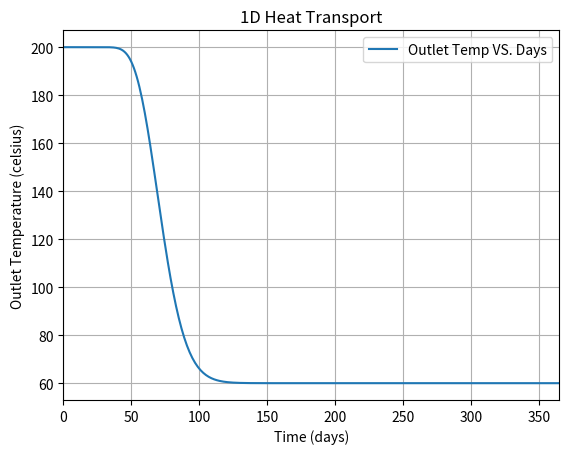

Write Python code to recreate this figure.
import numpy as np
import matplotlib.pyplot as plt

"""
This file is a simple version of the experiment.
It includes the basic parameter setup, logic and calculation.
"""

# Configuration data
L = 100  # Reservoir length (in meter)
nx = 21  # Number of grid points
T0 = 200  # Reservoir temperature (in celsius)
T_inj = 60  # Injection temperature (in celsius)
alpha = 9 * (10 ** -7)  # Thermal diffusivity
v = 1.5 * (10 ** -5)  # Flow velocity

dt = 86400  # in seconds
dx = L / (nx - 1)
time_step = 1  # in days
simTime = 365 * time_step  # Total time duration

# initialization
T = [T0] * nx  # initial condition
T[0] = T_inj  # left boundary condition
T[-1] = T[-2]  # right boundary condition
T_outlet = [T[-1]]  # record the outlet temperature

# Update temperature
for curTime in range(1, simTime+1, time_step):
    T_new = [0] * nx  # re-initialize T_new list every time step
    T_new[0] = T_inj  # set left boundary condition

    # Update T_new using the formula
    for i in range(1, nx - 1):
        T_new[i] = T[i] + dt * (alpha * (T[i + 1] - 2.0 * T[i] + T[i - 1]) / dx ** 2 - v * (T[i] - T[i - 1]) / dx)

    T_new[-1] = T_new[-2]  # set right boundary condition
    T_outlet.append(T_new[-1])  # record the outlet temperature at the current time step
    T = T_new.copy()  # Update T as the input for the next time step

# Plot for output
plt.plot(np.arange(0, simTime+1, time_step), T_outlet, label='Outlet Temp VS. Days')
plt.xlim(0, simTime)
plt.xlabel('Time (days)')
plt.ylabel('Outlet Temperature (celsius)')
plt.title('1D Heat Transport')
plt.grid()
plt.legend()
plt.show()
